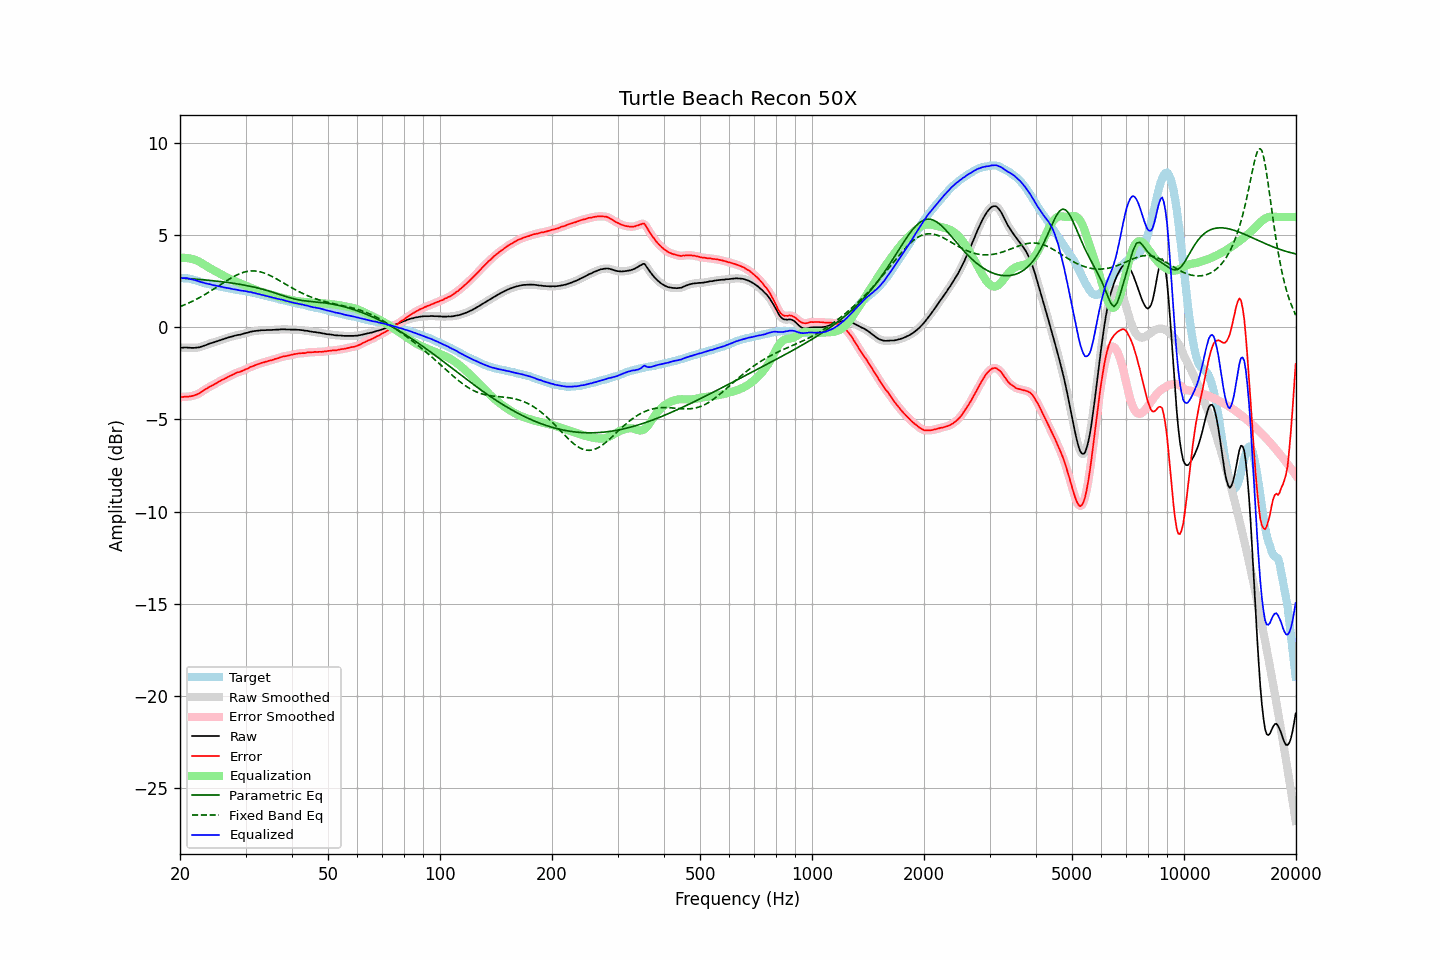

The data file committed next to this chart (first rows):
frequency, raw, error, smoothed, error_smoothed, equalization, parametric_eq, fixed_band_eq, equalized_raw, equalized_smoothed, target
20.00, -1.11, -3.80, -1.11, -3.79, 3.77, 2.68, 1.13, 2.66, 2.66, 2.69
20.20, -1.10, -3.78, -1.10, -3.78, 3.78, 2.68, 1.16, 2.68, 2.68, 2.68
20.40, -1.10, -3.77, -1.10, -3.77, 3.78, 2.67, 1.20, 2.68, 2.68, 2.67
20.61, -1.09, -3.75, -1.09, -3.76, 3.78, 2.67, 1.24, 2.69, 2.69, 2.66
20.81, -1.09, -3.75, -1.09, -3.76, 3.77, 2.66, 1.27, 2.68, 2.68, 2.66
21.02, -1.10, -3.76, -1.10, -3.75, 3.76, 2.65, 1.31, 2.66, 2.67, 2.66
21.23, -1.10, -3.74, -1.10, -3.75, 3.75, 2.65, 1.35, 2.65, 2.64, 2.64
21.44, -1.11, -3.73, -1.11, -3.73, 3.73, 2.64, 1.39, 2.62, 2.62, 2.62
21.66, -1.11, -3.71, -1.11, -3.71, 3.71, 2.63, 1.43, 2.60, 2.60, 2.60
21.87, -1.11, -3.68, -1.11, -3.68, 3.68, 2.63, 1.48, 2.57, 2.58, 2.57
22.09, -1.10, -3.65, -1.10, -3.66, 3.65, 2.62, 1.52, 2.55, 2.55, 2.55
22.31, -1.09, -3.62, -1.09, -3.62, 3.61, 2.61, 1.57, 2.52, 2.52, 2.53
22.54, -1.08, -3.58, -1.07, -3.58, 3.57, 2.61, 1.61, 2.49, 2.49, 2.50
22.76, -1.05, -3.52, -1.05, -3.52, 3.52, 2.60, 1.66, 2.47, 2.47, 2.47
22.99, -1.02, -3.46, -1.02, -3.46, 3.46, 2.59, 1.71, 2.44, 2.44, 2.44
23.22, -0.99, -3.40, -0.99, -3.40, 3.41, 2.58, 1.76, 2.42, 2.42, 2.41
23.45, -0.96, -3.35, -0.96, -3.35, 3.36, 2.57, 1.81, 2.40, 2.40, 2.39
23.69, -0.93, -3.30, -0.93, -3.29, 3.30, 2.57, 1.87, 2.37, 2.38, 2.37
23.92, -0.89, -3.24, -0.89, -3.25, 3.25, 2.56, 1.92, 2.36, 2.36, 2.35
24.16, -0.86, -3.20, -0.86, -3.20, 3.20, 2.55, 1.97, 2.34, 2.33, 2.34
24.40, -0.84, -3.16, -0.84, -3.15, 3.15, 2.54, 2.03, 2.31, 2.31, 2.32
24.65, -0.81, -3.11, -0.81, -3.11, 3.10, 2.53, 2.08, 2.29, 2.29, 2.30
24.89, -0.78, -3.06, -0.78, -3.06, 3.05, 2.52, 2.14, 2.27, 2.27, 2.28
25.14, -0.75, -3.00, -0.75, -3.01, 3.01, 2.51, 2.20, 2.26, 2.26, 2.26
25.39, -0.72, -2.95, -0.72, -2.96, 2.96, 2.50, 2.26, 2.24, 2.24, 2.23
25.65, -0.69, -2.91, -0.69, -2.91, 2.91, 2.49, 2.31, 2.22, 2.22, 2.22
25.91, -0.66, -2.85, -0.66, -2.86, 2.86, 2.48, 2.37, 2.20, 2.20, 2.19
26.16, -0.64, -2.82, -0.64, -2.82, 2.82, 2.47, 2.43, 2.18, 2.18, 2.18
26.43, -0.61, -2.77, -0.61, -2.77, 2.77, 2.46, 2.48, 2.16, 2.16, 2.16
26.69, -0.58, -2.73, -0.58, -2.73, 2.73, 2.45, 2.54, 2.15, 2.15, 2.15
26.96, -0.55, -2.68, -0.55, -2.68, 2.68, 2.44, 2.59, 2.13, 2.13, 2.13
27.23, -0.52, -2.64, -0.52, -2.64, 2.64, 2.42, 2.64, 2.12, 2.11, 2.12
27.50, -0.50, -2.60, -0.50, -2.60, 2.60, 2.41, 2.70, 2.10, 2.10, 2.10
27.77, -0.48, -2.56, -0.48, -2.56, 2.56, 2.40, 2.74, 2.08, 2.08, 2.08
28.05, -0.45, -2.52, -0.45, -2.51, 2.52, 2.39, 2.79, 2.07, 2.07, 2.07
28.33, -0.43, -2.47, -0.43, -2.47, 2.48, 2.37, 2.83, 2.05, 2.05, 2.04
28.62, -0.41, -2.44, -0.41, -2.44, 2.45, 2.36, 2.88, 2.04, 2.03, 2.03
28.90, -0.40, -2.42, -0.40, -2.41, 2.41, 2.34, 2.91, 2.01, 2.02, 2.02
29.19, -0.38, -2.38, -0.38, -2.39, 2.38, 2.33, 2.95, 2.00, 2.00, 2.00
29.48, -0.35, -2.35, -0.35, -2.35, 2.34, 2.31, 2.98, 1.99, 1.99, 2.00
29.78, -0.33, -2.31, -0.33, -2.31, 2.31, 2.30, 3.01, 1.98, 1.98, 1.98
30.08, -0.30, -2.27, -0.31, -2.27, 2.27, 2.28, 3.03, 1.97, 1.96, 1.97
30.38, -0.29, -2.24, -0.28, -2.23, 2.23, 2.26, 3.05, 1.94, 1.95, 1.95
30.68, -0.26, -2.19, -0.26, -2.19, 2.19, 2.25, 3.06, 1.93, 1.93, 1.93
30.99, -0.23, -2.14, -0.24, -2.15, 2.15, 2.23, 3.07, 1.92, 1.91, 1.91
31.30, -0.22, -2.11, -0.22, -2.11, 2.11, 2.21, 3.07, 1.89, 1.90, 1.89
31.61, -0.20, -2.08, -0.20, -2.08, 2.08, 2.19, 3.07, 1.88, 1.88, 1.88
31.93, -0.19, -2.04, -0.19, -2.04, 2.04, 2.17, 3.06, 1.85, 1.85, 1.85
32.24, -0.18, -2.01, -0.18, -2.01, 2.01, 2.15, 3.05, 1.83, 1.83, 1.83
32.57, -0.17, -1.98, -0.17, -1.98, 1.98, 2.13, 3.04, 1.81, 1.81, 1.81
32.89, -0.16, -1.96, -0.16, -1.95, 1.95, 2.11, 3.02, 1.79, 1.79, 1.80
33.22, -0.15, -1.91, -0.15, -1.92, 1.92, 2.08, 2.99, 1.77, 1.77, 1.76
33.55, -0.15, -1.90, -0.15, -1.90, 1.90, 2.06, 2.97, 1.75, 1.75, 1.75
33.89, -0.15, -1.87, -0.15, -1.87, 1.87, 2.04, 2.93, 1.72, 1.73, 1.72
34.23, -0.14, -1.85, -0.14, -1.85, 1.85, 2.01, 2.90, 1.71, 1.70, 1.71
34.57, -0.14, -1.82, -0.14, -1.82, 1.82, 1.98, 2.86, 1.68, 1.68, 1.68
34.92, -0.14, -1.80, -0.14, -1.80, 1.80, 1.96, 2.82, 1.66, 1.66, 1.66
35.27, -0.14, -1.78, -0.14, -1.77, 1.77, 1.93, 2.78, 1.63, 1.64, 1.64
35.62, -0.13, -1.75, -0.13, -1.75, 1.75, 1.90, 2.73, 1.62, 1.61, 1.62
35.97, -0.13, -1.72, -0.13, -1.72, 1.72, 1.87, 2.69, 1.59, 1.59, 1.59
... 635 more rows
